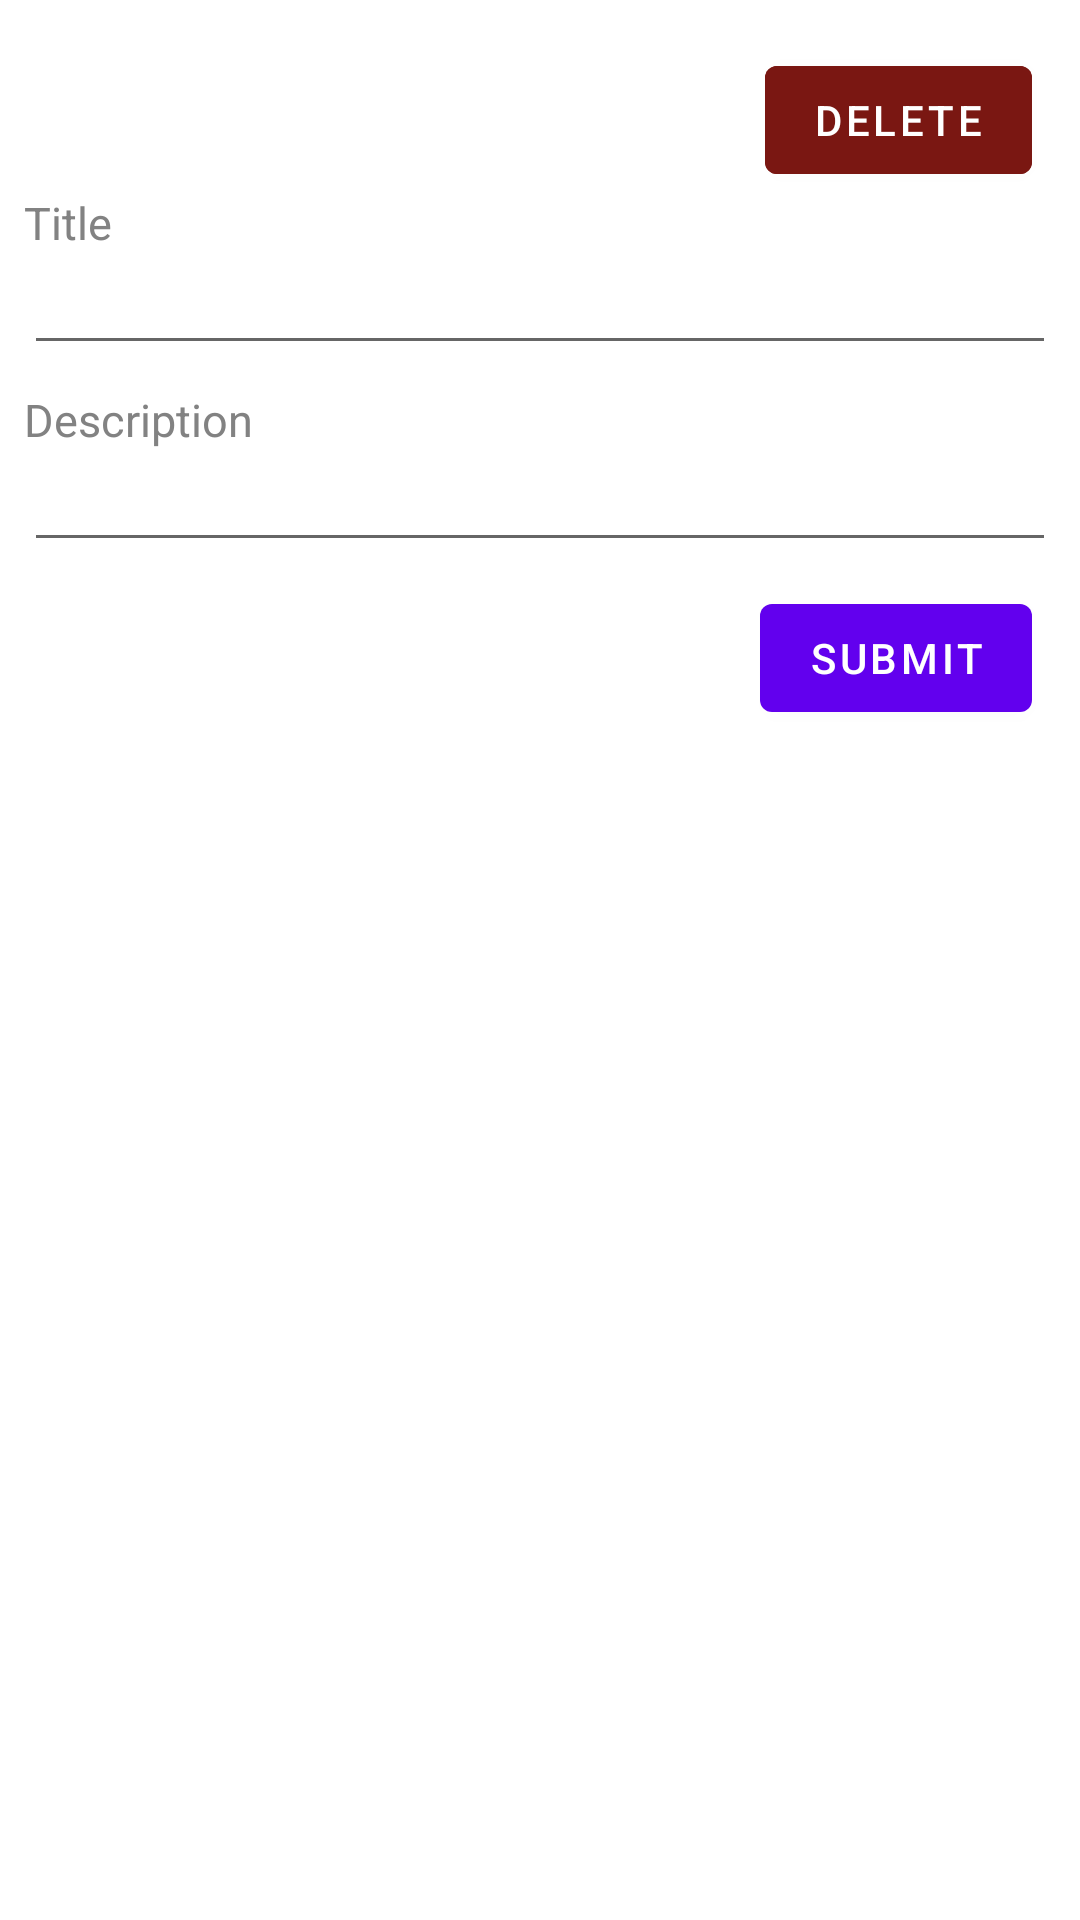

This screen was rendered from an Android layout file. Write that file and the resources it references.
<!-- AndroidManifest.xml: application theme Theme.KotlinApp -->
<!-- res/layout/fragment_second.xml -->
<?xml version="1.0" encoding="utf-8"?>
<androidx.constraintlayout.widget.ConstraintLayout xmlns:android="http://schemas.android.com/apk/res/android"
    xmlns:app="http://schemas.android.com/apk/res-auto"
    xmlns:tools="http://schemas.android.com/tools"
    android:layout_width="match_parent"
    android:layout_height="match_parent"
    tools:context=".SecondFragment">

    <LinearLayout
        android:id="@+id/linear_layout"
        android:layout_width="match_parent"
        android:layout_height="wrap_content"
        android:layout_marginStart="8dp"
        android:layout_marginEnd="8dp"
        android:layout_marginTop="16dp"
        android:layout_marginBottom="8dp"
        app:layout_constraintEnd_toEndOf="parent"
        app:layout_constraintStart_toStartOf="parent"
        app:layout_constraintTop_toTopOf="parent"
        android:orientation="vertical"
        >
        <Button
            android:id="@+id/btn_delete"
            android:layout_width="wrap_content"
            android:layout_height="wrap_content"
            android:layout_gravity="right"
            android:layout_marginRight="8dp"
            android:backgroundTint="@color/red"
            android:text="DELETE"/>

        <TextView
            android:layout_width="match_parent"
            android:layout_height="wrap_content"
            android:text="Title"
            android:textSize="15sp"
            android:textColor="@color/grey_light"
            />
        <EditText
            android:id="@+id/edt_title"
            android:layout_width="match_parent"
            android:layout_height="wrap_content"
            android:inputType="text"
            android:layout_marginBottom="8dp"
            android:textSize="15sp"/>


        <TextView
            android:layout_width="match_parent"
            android:layout_height="wrap_content"
            android:text="Description"
            android:textSize="15sp"
            android:textColor="@color/grey_light"
            />
        <EditText
            android:id="@+id/edt_description"
            android:layout_width="match_parent"
            android:layout_height="wrap_content"
            android:inputType="text"
            android:layout_marginBottom="8dp"
            android:textSize="15sp"/>


        <Button
            android:id="@+id/btn_submit"
            android:layout_width="wrap_content"
            android:layout_height="wrap_content"
            android:layout_marginRight="8dp"
            android:layout_gravity="right"
            android:text="SUBMIT"/>
    </LinearLayout>
</androidx.constraintlayout.widget.ConstraintLayout>
<!-- resources referenced by this layout -->
<resources>
  <color name="grey_light">#828282</color>
  <color name="red">#7A1712</color>
  <style name="Theme.KotlinApp" parent="Theme.MaterialComponents.DayNight.DarkActionBar">
          
          <item name="colorPrimary">@color/purple_500</item>
          <item name="colorPrimaryVariant">@color/purple_700</item>
          <item name="colorOnPrimary">@color/white</item>
          
          <item name="colorSecondary">@color/teal_200</item>
          <item name="colorSecondaryVariant">@color/teal_700</item>
          <item name="colorOnSecondary">@color/black</item>
          
          <item name="android:statusBarColor">?attr/colorPrimaryVariant</item>
          
      </style>
  <color name="purple_500">#FF6200EE</color>
  <color name="purple_700">#FF3700B3</color>
  <color name="white">#FFFFFFFF</color>
  <color name="teal_200">#FF03DAC5</color>
  <color name="teal_700">#FF018786</color>
  <color name="black">#FF000000</color>
</resources>
